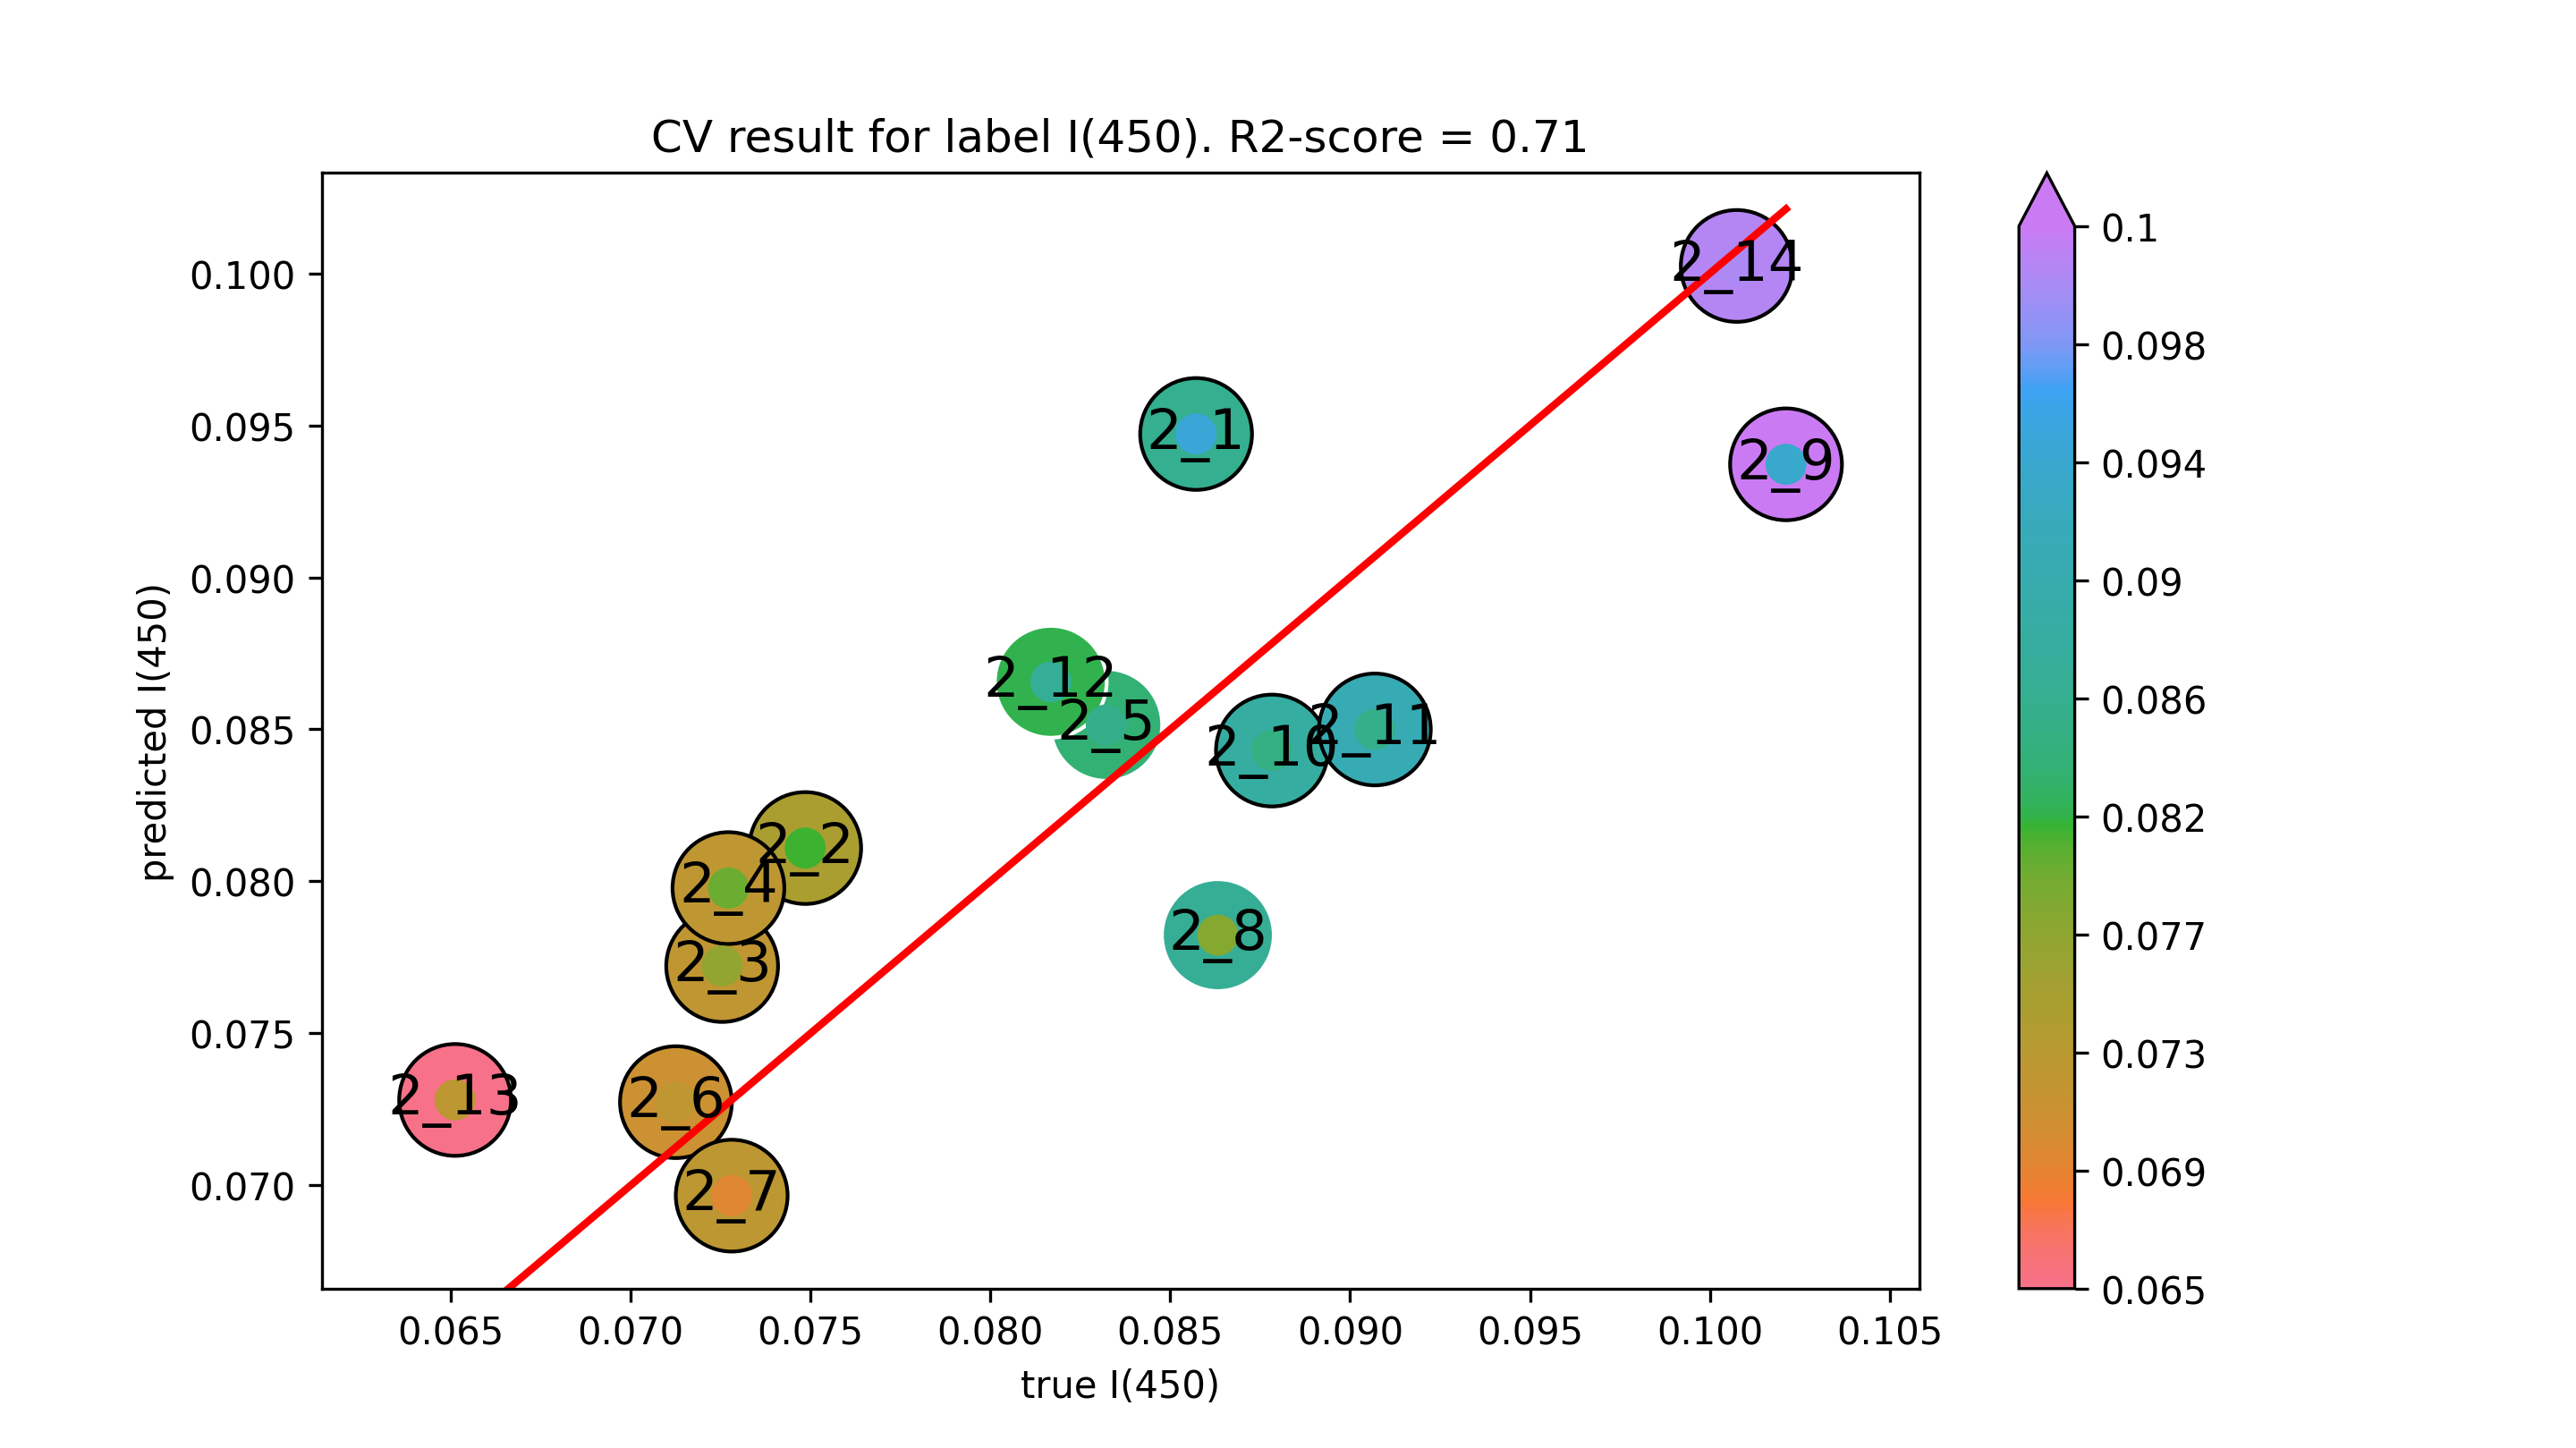

Source data for this figure (header and first rows):
true I(450), predicted I(450)
0.08572, 0.09471
0.07486, 0.0811
0.07255, 0.07722
0.07272, 0.07978
0.08322, 0.08515
0.07126, 0.07274
0.07281, 0.06966
0.08632, 0.07823
0.1021, 0.09372
0.08783, 0.0843
0.09069, 0.085
0.08168, 0.08656
0.06512, 0.07281
0.1007, 0.1002
